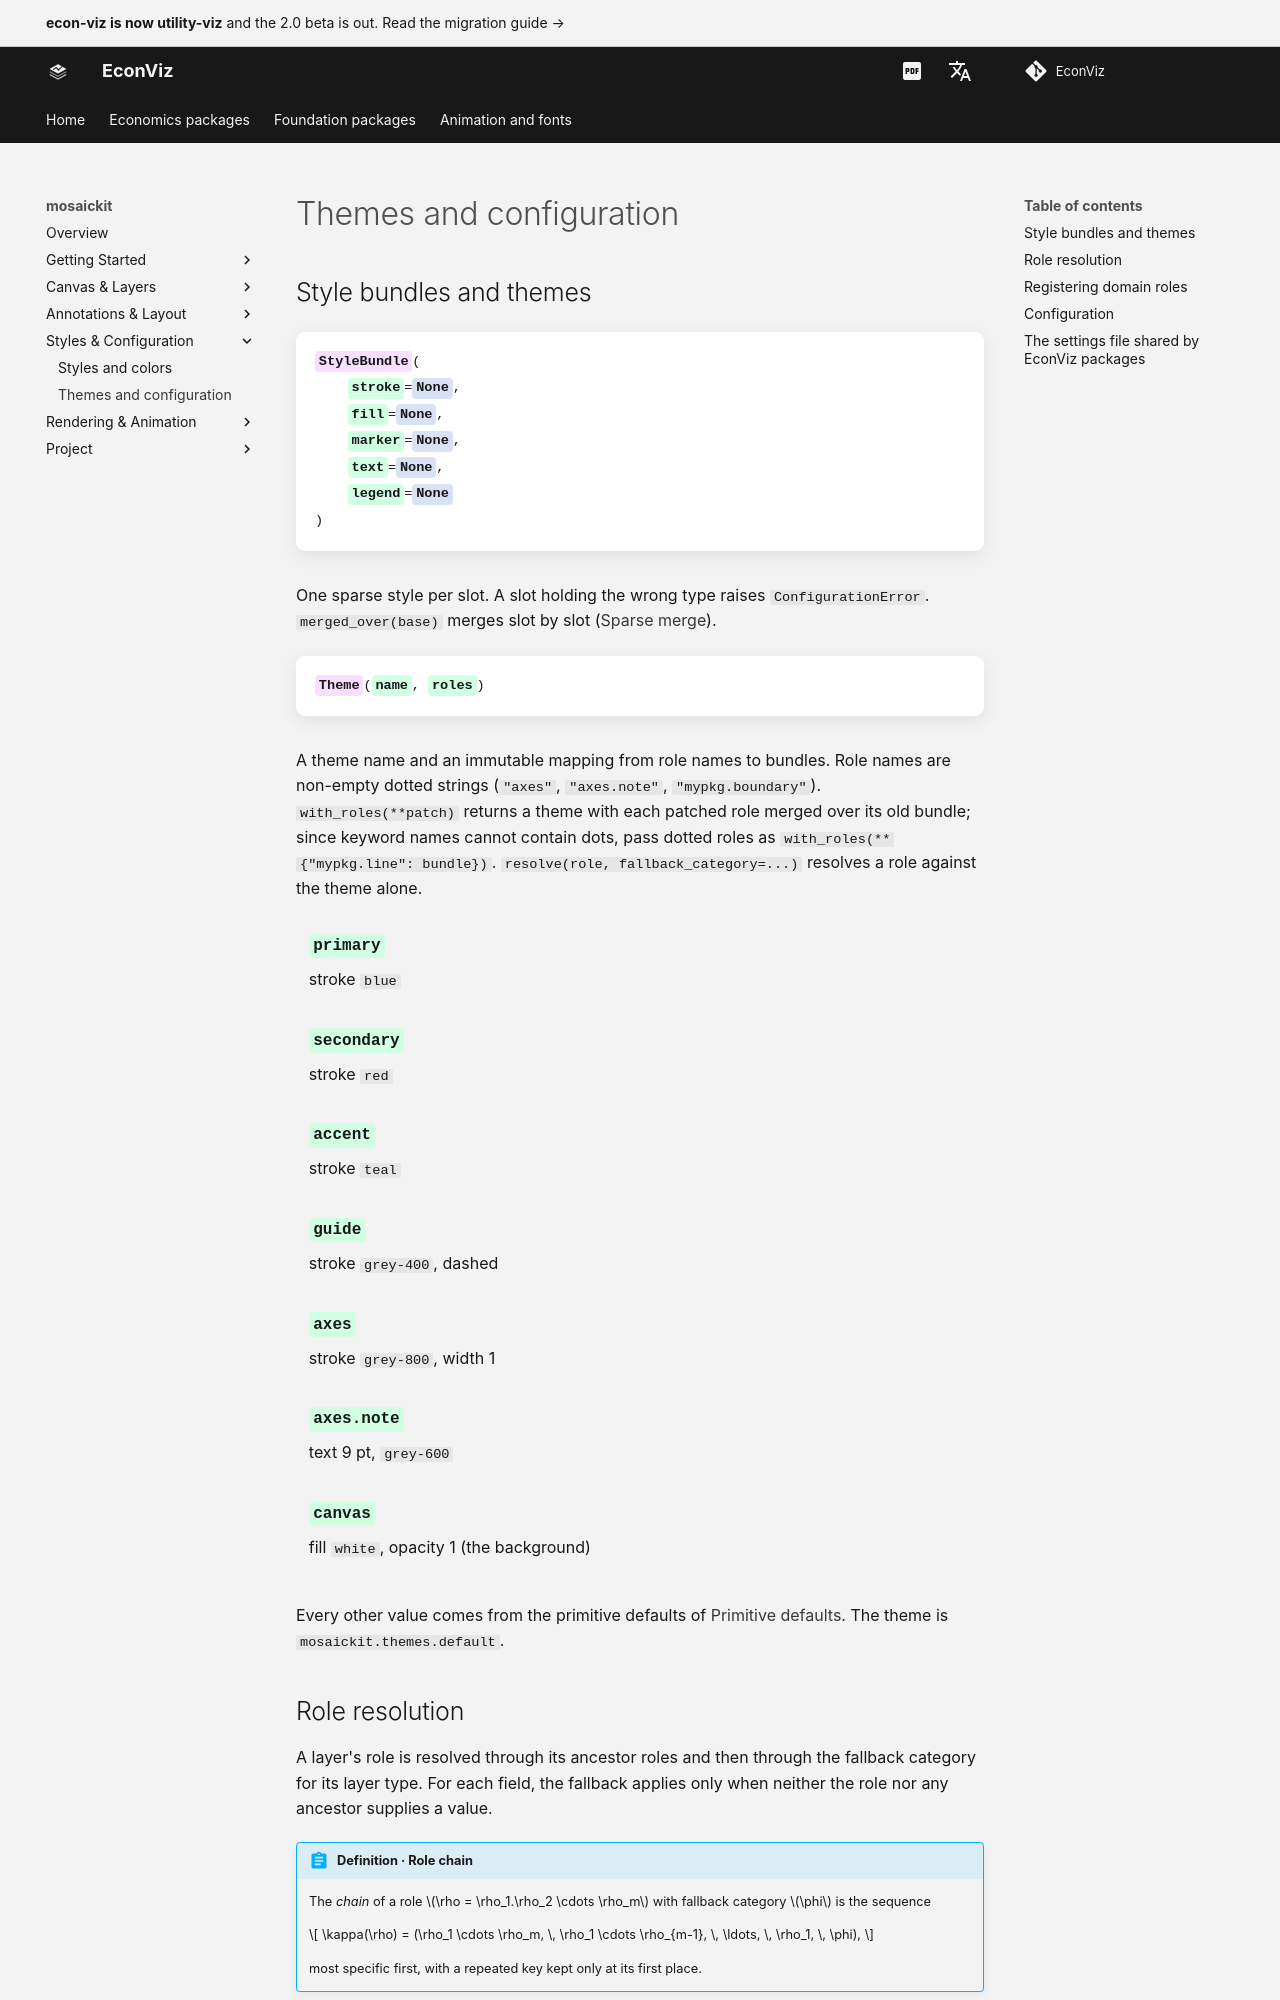

repository: EconViz/econ-viz-docs · page: mosaickit/guides/themes/index.html · generator: mkdocs

---
seo_title: "Themes and configuration"
---

# Themes and configuration

<span id="sec-themes"></span>

## Style bundles and themes

<!-- api: agora.mosaickit.guides_themes_1 -->

One sparse style per slot. A slot holding the wrong type raises
`ConfigurationError`. `merged_over(base)` merges slot by slot
([Sparse merge](styles.md#def-merge)).

<!-- api: agora.mosaickit.guides_themes_2 -->

A theme name and an immutable mapping from role names to bundles. Role
names are non-empty dotted strings (`"axes"`, `"axes.note"`,
`"mypkg.boundary"`).
`with_roles(**patch)` returns a theme with each patched role merged over
its old bundle; since keyword names cannot contain dots, pass dotted
roles as `with_roles(**{"mypkg.line": bundle})`.
`resolve(role, fallback_category=...)` resolves a role against the theme
alone.

<span id="tab-default-theme"></span>

| Role | Bundle |
| --- | --- |
| `primary` | stroke `blue` |
| `secondary` | stroke `red` |
| `accent` | stroke `teal` |
| `guide` | stroke `grey-400`, dashed |
| `axes` | stroke `grey-800`, width 1 |
| `axes.note` | text 9 pt, `grey-600` |
| `canvas` | fill `white`, opacity 1 (the background) |

Every other value comes from the primitive defaults of [Primitive defaults](styles.md#tab-primitive). The
theme is `mosaickit.themes.default`.
